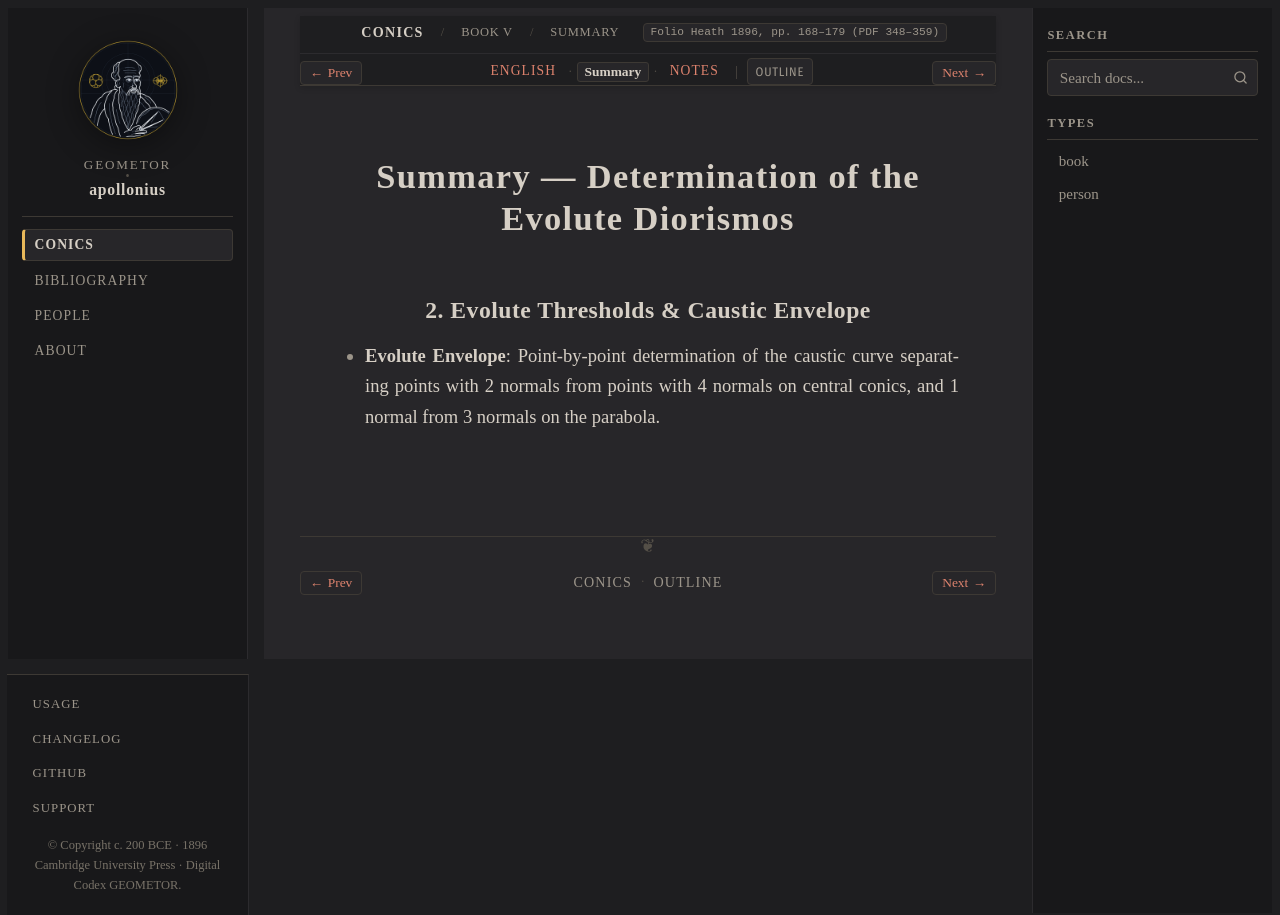

repository: geometor/apollonius · page: conics/book_05/sec_02_evolute_diorismos/summary.html · generator: sphinx

:layout: book
:canonical_id: V.51–52 (Summary)
:breadcrumb_title: Summary
:order: 2
:tracks: English: index | Summary: summary | Notes: notes
:folio: Heath 1896, pp. 168–179 (PDF 348–359)

Summary — Determination of the Evolute Diorismos
================================================

2. Evolute Thresholds & Caustic Envelope
----------------------------------------

* **Evolute Envelope**: Point-by-point determination of the caustic curve separating points with 2 normals from points with 4 normals on central conics, and 1 normal from 3 normals on the parabola.
